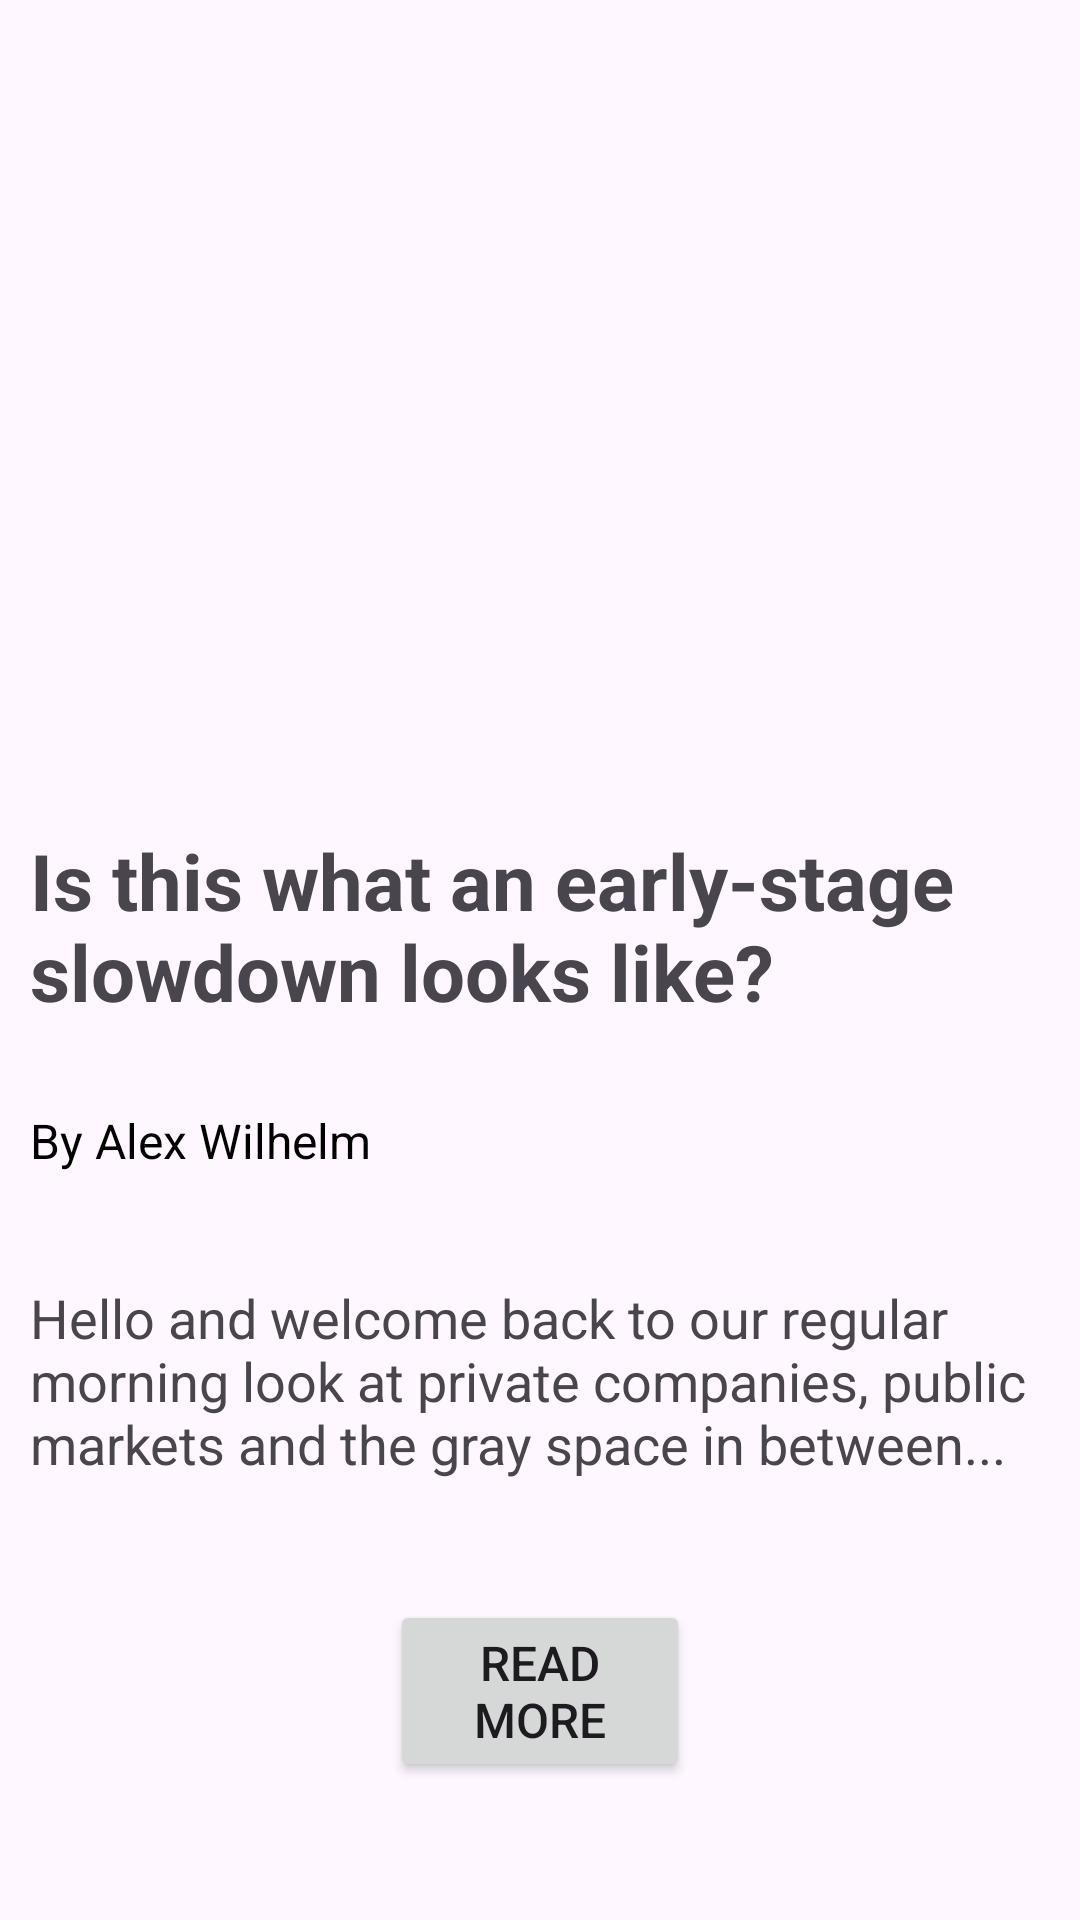

Android layout source for this screen:
<!-- AndroidManifest.xml: application theme Theme.MoEngageArticles -->
<!-- res/layout/bottom_sheet_dialog.xml -->
<?xml version="1.0" encoding="utf-8"?>
<RelativeLayout xmlns:android="http://schemas.android.com/apk/res/android"
    android:layout_width="match_parent"
    android:layout_height="match_parent">

    <ImageView
        android:id="@+id/btn_close"
        android:layout_width="wrap_content"
        android:layout_height="wrap_content"
        android:layout_alignParentEnd="true"
        android:layout_marginTop="5dp"
        android:layout_marginEnd="12dp"
        android:src="@drawable/baseline_close_24" />

    <ImageView
        android:id="@+id/articleImage"
        android:layout_width="match_parent"
        android:layout_height="200dp"
        android:layout_marginStart="50dp"
        android:layout_marginTop="50dp"
        android:layout_marginEnd="50dp"
        android:scaleType="centerCrop" />

    <TextView
        android:id="@+id/articleTitle"
        android:layout_width="match_parent"
        android:layout_height="wrap_content"
        android:layout_below="@id/articleImage"
        android:layout_marginTop="16dp"
        android:padding="10dp"
        android:text="Is this what an early-stage slowdown looks like?"
        android:textSize="26sp"
        android:textStyle="bold" />

    <TextView
        android:id="@+id/articleAuthor"
        android:layout_width="match_parent"
        android:layout_height="wrap_content"
        android:layout_below="@id/articleTitle"
        android:layout_marginTop="8dp"
        android:padding="10dp"
        android:text="By Alex Wilhelm"
        android:textColor="@color/black"
        android:textSize="16sp" />

    <TextView
        android:id="@+id/articleContent"
        android:layout_width="match_parent"
        android:layout_height="wrap_content"
        android:layout_below="@id/articleAuthor"
        android:layout_marginTop="16dp"
        android:padding="10dp"
        android:text="Hello and welcome back to our regular morning look at private companies, public markets and the gray space in between..."
        android:textSize="18sp" />

    <Button
        android:id="@+id/readMoreButton"
        android:layout_width="wrap_content"
        android:layout_height="wrap_content"
        android:layout_below="@id/articleContent"
        android:layout_alignParentStart="true"
        android:layout_alignParentEnd="true"
        android:layout_marginStart="130dp"
        android:layout_marginTop="30dp"
        android:layout_marginEnd="130dp"
        android:text="Read More"
        android:textSize="16sp" />

</RelativeLayout>
<!-- resources referenced by this layout -->
<resources>
  <style name="Theme.MoEngageArticles" parent="Base.Theme.MoEngageArticles" />
  <style name="Base.Theme.MoEngageArticles" parent="Theme.Material3.DayNight.NoActionBar">
          
          
      </style>
  <!-- not gathered from this repository: default colours our renderer supplied (Android Studio template values) -->
  <color name="black">#FF000000</color>
</resources>
